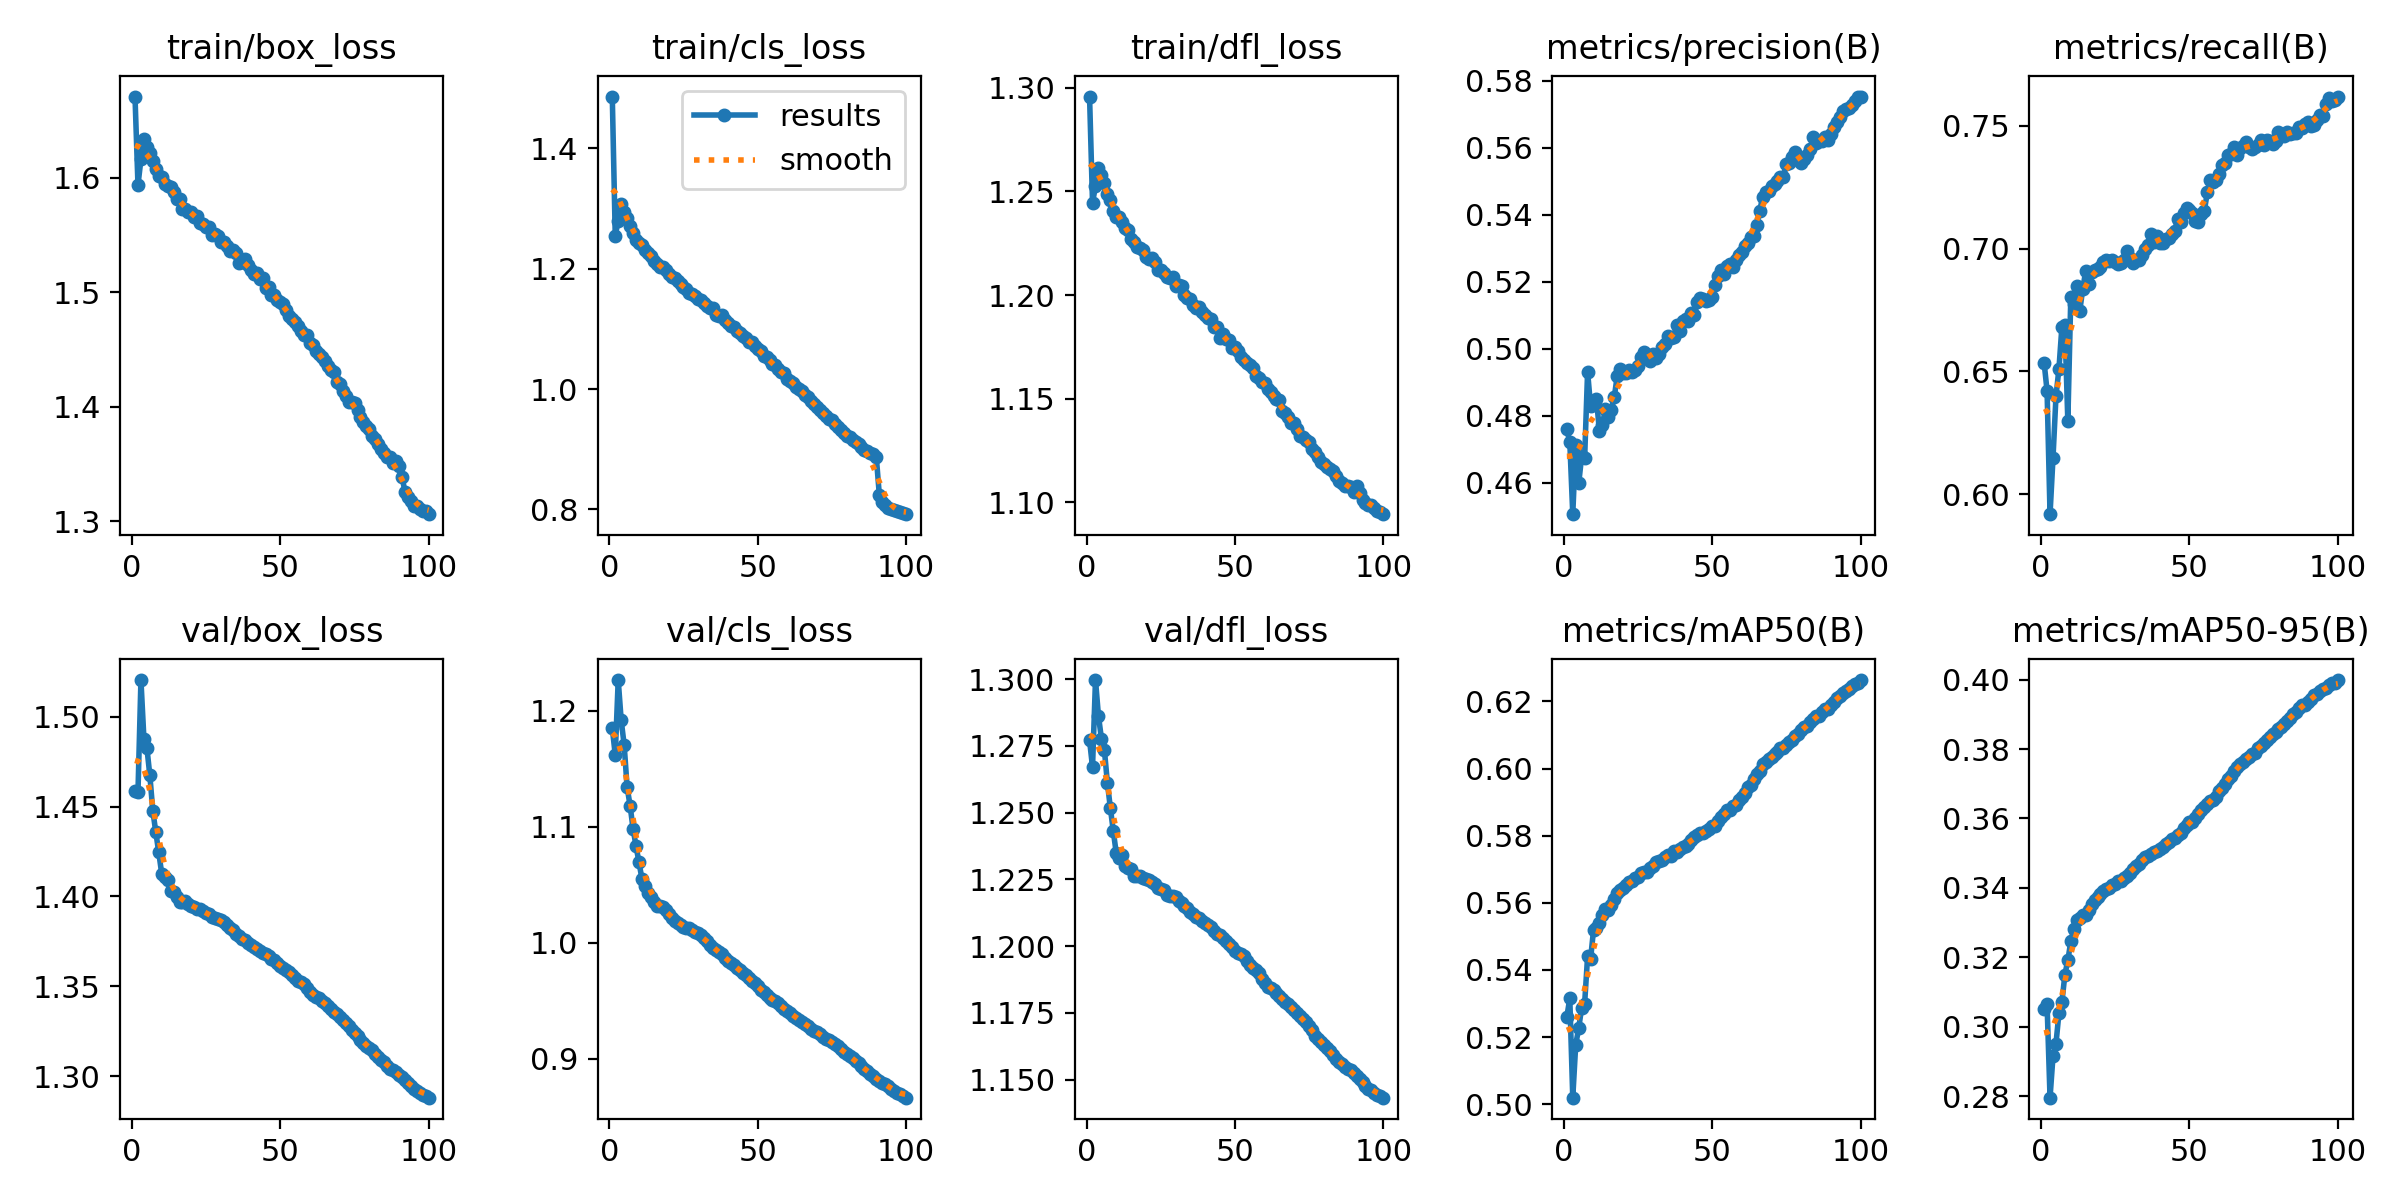

Data behind this chart, as committed beside it:
epoch, time, train/box_loss, train/cls_loss, train/dfl_loss, metrics/precision(B), metrics/recall(B), metrics/mAP50(B), metrics/mAP50-95(B), val/box_loss, val/cls_loss, val/dfl_loss, lr/pg0, lr/pg1, lr/pg2, lr/pg3, lr/pg4, lr/pg5, lr/pg6, lr/pg7
1, 322.4, 1.671, 1.486, 1.296, 0.4759, 0.6536, 0.526, 0.3053, 1.459, 1.185, 1.277, 0.009996, 0.003332, 0.009996, 0.003332, 0.009996, 0.003332, 0.009996, 0.003332
2, 597.6, 1.594, 1.255, 1.245, 0.4721, 0.6421, 0.5315, 0.3065, 1.458, 1.162, 1.267, 0.01999, 0.006664, 0.01999, 0.006664, 0.01999, 0.006664, 0.01999, 0.006664
3, 866.1, 1.616, 1.28, 1.252, 0.4506, 0.5919, 0.5019, 0.2796, 1.52, 1.227, 1.3, 0.02997, 0.009989, 0.02997, 0.009989, 0.02997, 0.009989, 0.02997, 0.009989
4, 1121, 1.633, 1.307, 1.261, 0.4712, 0.6149, 0.5178, 0.2916, 1.488, 1.192, 1.286, 0.02993, 0.009978, 0.02993, 0.009978, 0.02993, 0.009978, 0.02993, 0.009978
5, 1377, 1.626, 1.294, 1.258, 0.4597, 0.6398, 0.5227, 0.2952, 1.483, 1.171, 1.278, 0.02988, 0.009961, 0.02988, 0.009961, 0.02988, 0.009961, 0.02988, 0.009961
6, 1632, 1.622, 1.285, 1.254, 0.4679, 0.6511, 0.5288, 0.3039, 1.467, 1.134, 1.273, 0.02982, 0.009939, 0.02982, 0.009939, 0.02982, 0.009939, 0.02982, 0.009939
7, 1885, 1.615, 1.272, 1.249, 0.4673, 0.6682, 0.53, 0.307, 1.448, 1.118, 1.261, 0.02974, 0.009912, 0.02974, 0.009912, 0.02974, 0.009912, 0.02974, 0.009912
8, 2139, 1.608, 1.259, 1.246, 0.4931, 0.669, 0.544, 0.315, 1.436, 1.098, 1.252, 0.02964, 0.009881, 0.02964, 0.009881, 0.02964, 0.009881, 0.02964, 0.009881
9, 2393, 1.601, 1.248, 1.24, 0.4828, 0.6297, 0.5433, 0.3192, 1.424, 1.083, 1.243, 0.02953, 0.009844, 0.02953, 0.009844, 0.02953, 0.009844, 0.02953, 0.009844
10, 2646, 1.6, 1.243, 1.238, 0.4837, 0.6804, 0.5519, 0.3246, 1.413, 1.069, 1.235, 0.02941, 0.009803, 0.02941, 0.009803, 0.02941, 0.009803, 0.02941, 0.009803
11, 2900, 1.595, 1.24, 1.238, 0.4849, 0.6776, 0.5525, 0.3281, 1.411, 1.055, 1.233, 0.02927, 0.009758, 0.02927, 0.009758, 0.02927, 0.009758, 0.02927, 0.009758
12, 3153, 1.592, 1.231, 1.235, 0.4753, 0.6846, 0.5541, 0.3308, 1.409, 1.049, 1.234, 0.02912, 0.009707, 0.02912, 0.009707, 0.02912, 0.009707, 0.02912, 0.009707
13, 3407, 1.592, 1.227, 1.232, 0.4773, 0.6744, 0.5563, 0.3312, 1.403, 1.043, 1.23, 0.02896, 0.009652, 0.02896, 0.009652, 0.02896, 0.009652, 0.02896, 0.009652
14, 3661, 1.588, 1.221, 1.231, 0.4819, 0.6834, 0.5581, 0.3322, 1.402, 1.04, 1.229, 0.02878, 0.009593, 0.02878, 0.009593, 0.02878, 0.009593, 0.02878, 0.009593
15, 3914, 1.582, 1.213, 1.227, 0.4796, 0.6907, 0.558, 0.3323, 1.4, 1.035, 1.229, 0.02859, 0.009529, 0.02859, 0.009529, 0.02859, 0.009529, 0.02859, 0.009529
16, 4168, 1.581, 1.207, 1.225, 0.4818, 0.6856, 0.5594, 0.3336, 1.397, 1.032, 1.226, 0.02838, 0.00946, 0.02838, 0.00946, 0.02838, 0.00946, 0.02838, 0.00946
17, 4421, 1.573, 1.203, 1.223, 0.4856, 0.6906, 0.561, 0.3353, 1.397, 1.031, 1.226, 0.02816, 0.009388, 0.02816, 0.009388, 0.02816, 0.009388, 0.02816, 0.009388
18, 4675, 1.573, 1.202, 1.222, 0.4919, 0.6912, 0.563, 0.3365, 1.397, 1.031, 1.226, 0.02793, 0.009311, 0.02793, 0.009311, 0.02793, 0.009311, 0.02793, 0.009311
19, 4928, 1.57, 1.198, 1.222, 0.4939, 0.6918, 0.5638, 0.3373, 1.396, 1.028, 1.225, 0.02769, 0.009229, 0.02769, 0.009229, 0.02769, 0.009229, 0.02769, 0.009229
20, 5182, 1.57, 1.19, 1.218, 0.4926, 0.6927, 0.5645, 0.3382, 1.395, 1.025, 1.225, 0.02743, 0.009144, 0.02743, 0.009144, 0.02743, 0.009144, 0.02743, 0.009144
21, 5436, 1.566, 1.186, 1.218, 0.4928, 0.6945, 0.5654, 0.3392, 1.394, 1.021, 1.225, 0.02716, 0.009055, 0.02716, 0.009055, 0.02716, 0.009055, 0.02716, 0.009055
22, 5689, 1.567, 1.184, 1.218, 0.4936, 0.6956, 0.5662, 0.3397, 1.393, 1.019, 1.224, 0.02688, 0.008961, 0.02688, 0.008961, 0.02688, 0.008961, 0.02688, 0.008961
23, 5943, 1.56, 1.179, 1.216, 0.4931, 0.6949, 0.5666, 0.3399, 1.393, 1.017, 1.223, 0.02659, 0.008864, 0.02659, 0.008864, 0.02659, 0.008864, 0.02659, 0.008864
24, 6197, 1.56, 1.174, 1.212, 0.4936, 0.6955, 0.5673, 0.3409, 1.392, 1.015, 1.222, 0.02629, 0.008763, 0.02629, 0.008763, 0.02629, 0.008763, 0.02629, 0.008763
25, 6451, 1.557, 1.169, 1.212, 0.4949, 0.6946, 0.5678, 0.3413, 1.391, 1.014, 1.221, 0.02598, 0.008658, 0.02598, 0.008658, 0.02598, 0.008658, 0.02598, 0.008658
26, 6704, 1.557, 1.167, 1.211, 0.4974, 0.6939, 0.569, 0.3419, 1.39, 1.013, 1.221, 0.02565, 0.00855, 0.02565, 0.00855, 0.02565, 0.00855, 0.02565, 0.00855
27, 6958, 1.55, 1.159, 1.209, 0.4991, 0.6943, 0.5691, 0.3421, 1.388, 1.012, 1.219, 0.02532, 0.008439, 0.02532, 0.008439, 0.02532, 0.008439, 0.02532, 0.008439
28, 7212, 1.551, 1.158, 1.208, 0.4982, 0.6952, 0.5693, 0.343, 1.388, 1.011, 1.219, 0.02497, 0.008323, 0.02497, 0.008323, 0.02497, 0.008323, 0.02497, 0.008323
29, 7465, 1.549, 1.155, 1.208, 0.4964, 0.699, 0.5704, 0.3435, 1.387, 1.009, 1.219, 0.02462, 0.008205, 0.02462, 0.008205, 0.02462, 0.008205, 0.02462, 0.008205
30, 7719, 1.544, 1.15, 1.204, 0.4983, 0.6963, 0.5709, 0.3442, 1.387, 1.008, 1.218, 0.02425, 0.008084, 0.02425, 0.008084, 0.02425, 0.008084, 0.02425, 0.008084
31, 7973, 1.544, 1.148, 1.205, 0.4974, 0.6942, 0.572, 0.3456, 1.386, 1.007, 1.217, 0.02388, 0.00796, 0.02388, 0.00796, 0.02388, 0.00796, 0.02388, 0.00796
32, 8226, 1.541, 1.144, 1.204, 0.4985, 0.6954, 0.5723, 0.3463, 1.384, 1.004, 1.216, 0.0235, 0.007832, 0.0235, 0.007832, 0.0235, 0.007832, 0.0235, 0.007832
33, 8480, 1.536, 1.139, 1.2, 0.5004, 0.6952, 0.5729, 0.3469, 1.383, 1.001, 1.215, 0.02311, 0.007702, 0.02311, 0.007702, 0.02311, 0.007702, 0.02311, 0.007702
34, 8734, 1.536, 1.134, 1.199, 0.5013, 0.6975, 0.5736, 0.348, 1.381, 0.998, 1.214, 0.02271, 0.00757, 0.02271, 0.00757, 0.02271, 0.00757, 0.02271, 0.00757
35, 8987, 1.534, 1.135, 1.198, 0.5039, 0.7, 0.5744, 0.3489, 1.379, 0.9952, 1.213, 0.0223, 0.007435, 0.0223, 0.007435, 0.0223, 0.007435, 0.0223, 0.007435
36, 9241, 1.526, 1.124, 1.195, 0.5031, 0.7015, 0.5739, 0.3491, 1.378, 0.9936, 1.212, 0.02189, 0.007297, 0.02189, 0.007297, 0.02189, 0.007297, 0.02189, 0.007297
37, 9495, 1.526, 1.122, 1.194, 0.5035, 0.706, 0.5755, 0.3499, 1.376, 0.9918, 1.211, 0.02147, 0.007158, 0.02147, 0.007158, 0.02147, 0.007158, 0.02147, 0.007158
38, 9748, 1.529, 1.122, 1.194, 0.5069, 0.7028, 0.5752, 0.3503, 1.375, 0.9898, 1.211, 0.02105, 0.007016, 0.02105, 0.007016, 0.02105, 0.007016, 0.02105, 0.007016
39, 10002, 1.523, 1.114, 1.192, 0.5052, 0.705, 0.576, 0.3507, 1.374, 0.987, 1.21, 0.02062, 0.006872, 0.02062, 0.006872, 0.02062, 0.006872, 0.02062, 0.006872
40, 10255, 1.519, 1.109, 1.19, 0.5083, 0.7024, 0.5767, 0.3512, 1.373, 0.9842, 1.209, 0.02018, 0.006727, 0.02018, 0.006727, 0.02018, 0.006727, 0.02018, 0.006727
41, 10509, 1.516, 1.104, 1.189, 0.5087, 0.7025, 0.5768, 0.3518, 1.372, 0.9825, 1.208, 0.01974, 0.00658, 0.01974, 0.00658, 0.01974, 0.00658, 0.01974, 0.00658
42, 10762, 1.517, 1.104, 1.188, 0.5084, 0.7037, 0.5775, 0.3527, 1.371, 0.9803, 1.207, 0.01929, 0.006431, 0.01929, 0.006431, 0.01929, 0.006431, 0.01929, 0.006431
43, 11016, 1.512, 1.096, 1.184, 0.5105, 0.7041, 0.5787, 0.3532, 1.37, 0.9784, 1.206, 0.01884, 0.006281, 0.01884, 0.006281, 0.01884, 0.006281, 0.01884, 0.006281
44, 11270, 1.512, 1.094, 1.185, 0.5102, 0.7059, 0.5797, 0.354, 1.368, 0.9763, 1.204, 0.01839, 0.00613, 0.01839, 0.00613, 0.01839, 0.00613, 0.01839, 0.00613
45, 11523, 1.503, 1.087, 1.179, 0.5139, 0.707, 0.5801, 0.3545, 1.368, 0.9741, 1.204, 0.01793, 0.005978, 0.01793, 0.005978, 0.01793, 0.005978, 0.01793, 0.005978
46, 11777, 1.505, 1.085, 1.181, 0.5152, 0.7122, 0.5808, 0.3552, 1.367, 0.9718, 1.203, 0.01747, 0.005824, 0.01747, 0.005824, 0.01747, 0.005824, 0.01747, 0.005824
47, 12030, 1.498, 1.079, 1.179, 0.5147, 0.7108, 0.5809, 0.3558, 1.365, 0.9692, 1.202, 0.01701, 0.00567, 0.01701, 0.00567, 0.01701, 0.00567, 0.01701, 0.00567
48, 12284, 1.497, 1.078, 1.178, 0.5142, 0.7145, 0.5814, 0.3572, 1.364, 0.9671, 1.201, 0.01655, 0.005516, 0.01655, 0.005516, 0.01655, 0.005516, 0.01655, 0.005516
49, 12537, 1.493, 1.071, 1.175, 0.5145, 0.7164, 0.582, 0.358, 1.363, 0.9652, 1.2, 0.01608, 0.005361, 0.01608, 0.005361, 0.01608, 0.005361, 0.01608, 0.005361
50, 12791, 1.492, 1.067, 1.175, 0.5156, 0.7159, 0.583, 0.3591, 1.361, 0.9625, 1.198, 0.01562, 0.005205, 0.01562, 0.005205, 0.01562, 0.005205, 0.01562, 0.005205
51, 13044, 1.49, 1.063, 1.173, 0.5189, 0.7144, 0.5827, 0.359, 1.36, 0.9596, 1.197, 0.01515, 0.00505, 0.01515, 0.00505, 0.01515, 0.00505, 0.01515, 0.00505
52, 13298, 1.484, 1.055, 1.17, 0.5216, 0.7111, 0.5843, 0.3602, 1.359, 0.9571, 1.197, 0.01468, 0.004895, 0.01468, 0.004895, 0.01468, 0.004895, 0.01468, 0.004895
53, 13552, 1.48, 1.053, 1.169, 0.5233, 0.7107, 0.5856, 0.3613, 1.358, 0.9544, 1.196, 0.01422, 0.004739, 0.01422, 0.004739, 0.01422, 0.004739, 0.01422, 0.004739
54, 13805, 1.477, 1.048, 1.167, 0.5224, 0.7143, 0.5864, 0.3625, 1.356, 0.9522, 1.195, 0.01375, 0.004584, 0.01375, 0.004584, 0.01375, 0.004584, 0.01375, 0.004584
55, 14058, 1.474, 1.041, 1.166, 0.5245, 0.7153, 0.5876, 0.3632, 1.355, 0.9508, 1.193, 0.01329, 0.00443, 0.01329, 0.00443, 0.01329, 0.00443, 0.01329, 0.00443
56, 14312, 1.471, 1.04, 1.165, 0.5252, 0.7229, 0.5876, 0.3642, 1.353, 0.9496, 1.192, 0.01283, 0.004276, 0.01283, 0.004276, 0.01283, 0.004276, 0.01283, 0.004276
57, 14565, 1.466, 1.033, 1.161, 0.5244, 0.7278, 0.5887, 0.365, 1.353, 0.9478, 1.191, 0.01237, 0.004122, 0.01237, 0.004122, 0.01237, 0.004122, 0.01237, 0.004122
58, 14819, 1.463, 1.029, 1.16, 0.5264, 0.7273, 0.5892, 0.3654, 1.351, 0.945, 1.19, 0.01191, 0.00397, 0.01191, 0.00397, 0.01191, 0.00397, 0.01191, 0.00397
59, 15072, 1.463, 1.026, 1.158, 0.528, 0.7278, 0.5906, 0.3663, 1.349, 0.9425, 1.188, 0.01146, 0.003819, 0.01146, 0.003819, 0.01146, 0.003819, 0.01146, 0.003819
60, 15326, 1.455, 1.017, 1.158, 0.529, 0.7305, 0.5914, 0.3678, 1.347, 0.9415, 1.186, 0.01101, 0.003669, 0.01101, 0.003669, 0.01101, 0.003669, 0.01101, 0.003669
... 40 more rows
